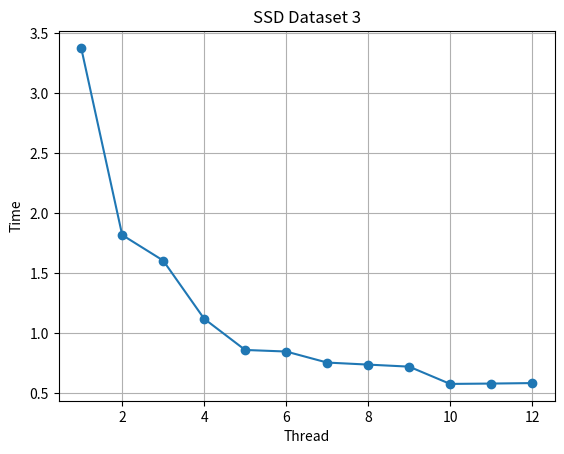

Write Python code to recreate this figure.
import matplotlib.pyplot as plt

threads = list(range(1, 13)) 
# times = [
#     0.63900000000000001000000000000000000000000,
#     0.40300000000000002000000000000000000000000,
#     0.24199999999999999000000000000000000000000,
#     0.18900000000000000000000000000000000000000,
#     0.16600000000000001000000000000000000000000,
#     0.16300000000000001000000000000000000000000,
#     0.15200000000000000000000000000000000000000,
#     0.12800000000000000000000000000000000000000,
#     0.12300000000000000000000000000000000000000,
#     0.11700000000000001000000000000000000000000,
#     0.11500000000000000000000000000000000000000,
#     0.10600000000000000000000000000000000000000
# ]  

# times = [
#     1.01499999999999990000000000000000000000000,
#     0.53400000000000003000000000000000000000000,
#     0.36499999999999999000000000000000000000000,
#     0.31300000000000000000000000000000000000000,
#     0.23100000000000001000000000000000000000000,
#     0.23400000000000001000000000000000000000000,
#     0.19300000000000000000000000000000000000000,
#     0.20000000000000001000000000000000000000000,
#     0.17999999999999999000000000000000000000000,
#     0.17799999999999999000000000000000000000000,
#     0.16900000000000001000000000000000000000000,
#     0.16300000000000001000000000000000000000000
# ]


# times = [
#     3.52400000000000000000000000000000000000000,
#     2.01100000000000010000000000000000000000000,
#     1.39700000000000000000000000000000000000000,
#     1.18799999999999990000000000000000000000000,
#     0.98999999999999999000000000000000000000000,
#     0.85199999999999998000000000000000000000000,
#     0.75300000000000000000000000000000000000000,
#     0.68400000000000005000000000000000000000000,
#     0.63900000000000001000000000000000000000000,
#     0.66100000000000003000000000000000000000000,
#     0.58599999999999997000000000000000000000000,
#     0.69599999999999995000000000000000000000000
# ]

# times = [
#     0.00000000000000000000000000000000000000000,
#     0.00000000000000000000000000000000000000000,
#     0.00000000000000000000000000000000000000000,
#     0.00100000000000000000000000000000000000000,
#     0.00100000000000000000000000000000000000000,
#     0.00000000000000000000000000000000000000000,
#     0.00000000000000000000000000000000000000000,
#     0.00100000000000000000000000000000000000000,
#     0.00100000000000000000000000000000000000000,
#     0.00000000000000000000000000000000000000000,
#     0.00100000000000000000000000000000000000000,
#     0.00100000000000000000000000000000000000000
# ]

# times = [
#     0.66500000000000004000000000000000000000000,
#     0.34300000000000003000000000000000000000000,
#     0.24500000000000000000000000000000000000000,
#     0.20100000000000001000000000000000000000000,
#     0.17000000000000001000000000000000000000000,
#     0.15200000000000000000000000000000000000000,
#     0.14499999999999999000000000000000000000000,
#     0.12400000000000000000000000000000000000000,
#     0.13400000000000001000000000000000000000000,
#     0.12100000000000000000000000000000000000000,
#     0.11400000000000000000000000000000000000000,
#     0.11100000000000000000000000000000000000000
# ]

# times = [
#     0.98599999999999999000000000000000000000000,
#     0.49800000000000000000000000000000000000000,
#     0.37300000000000000000000000000000000000000,
#     0.28599999999999998000000000000000000000000,
#     0.25600000000000001000000000000000000000000,
#     0.19800000000000001000000000000000000000000,
#     0.20399999999999999000000000000000000000000,
#     0.19000000000000000000000000000000000000000,
#     0.18500000000000000000000000000000000000000,
#     0.18099999999999999000000000000000000000000,
#     0.17299999999999999000000000000000000000000,
#     0.16900000000000001000000000000000000000000
# ]

times = [
    3.37400000000000010000000000000000000000000,
    1.81499999999999990000000000000000000000000,
    1.60200000000000010000000000000000000000000,
    1.11700000000000000000000000000000000000000,
    0.85699999999999998000000000000000000000000,
    0.84399999999999997000000000000000000000000,
    0.75200000000000000000000000000000000000000,
    0.73499999999999999000000000000000000000000,
    0.71799999999999997000000000000000000000000,
    0.57399999999999995000000000000000000000000,
    0.57699999999999996000000000000000000000000,
    0.58099999999999996000000000000000000000000
]

# times = [
#     0.00000000000000000000000000000000000000000,
#     0.00000000000000000000000000000000000000000,
#     0.00000000000000000000000000000000000000000,
#     0.00000000000000000000000000000000000000000,
#     0.00100000000000000000000000000000000000000,
#     0.00100000000000000000000000000000000000000,
#     0.00100000000000000000000000000000000000000,
#     0.00000000000000000000000000000000000000000,
#     0.00000000000000000000000000000000000000000,
#     0.00100000000000000000000000000000000000000,
#     0.00100000000000000000000000000000000000000,
#     0.00100000000000000000000000000000000000000

# ]
plt.plot(threads, times, marker='o')
plt.title('SSD Dataset 3')
plt.xlabel('Thread')
plt.ylabel('Time')
plt.grid(True)
plt.show()